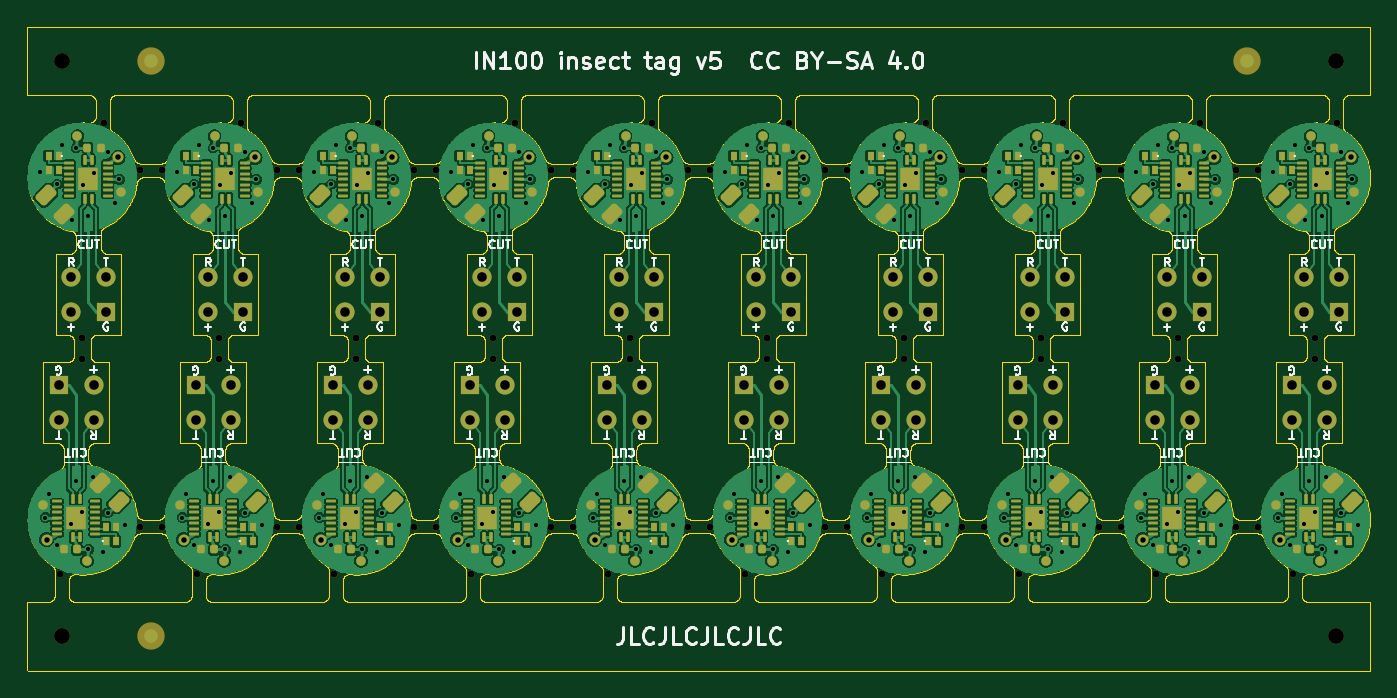
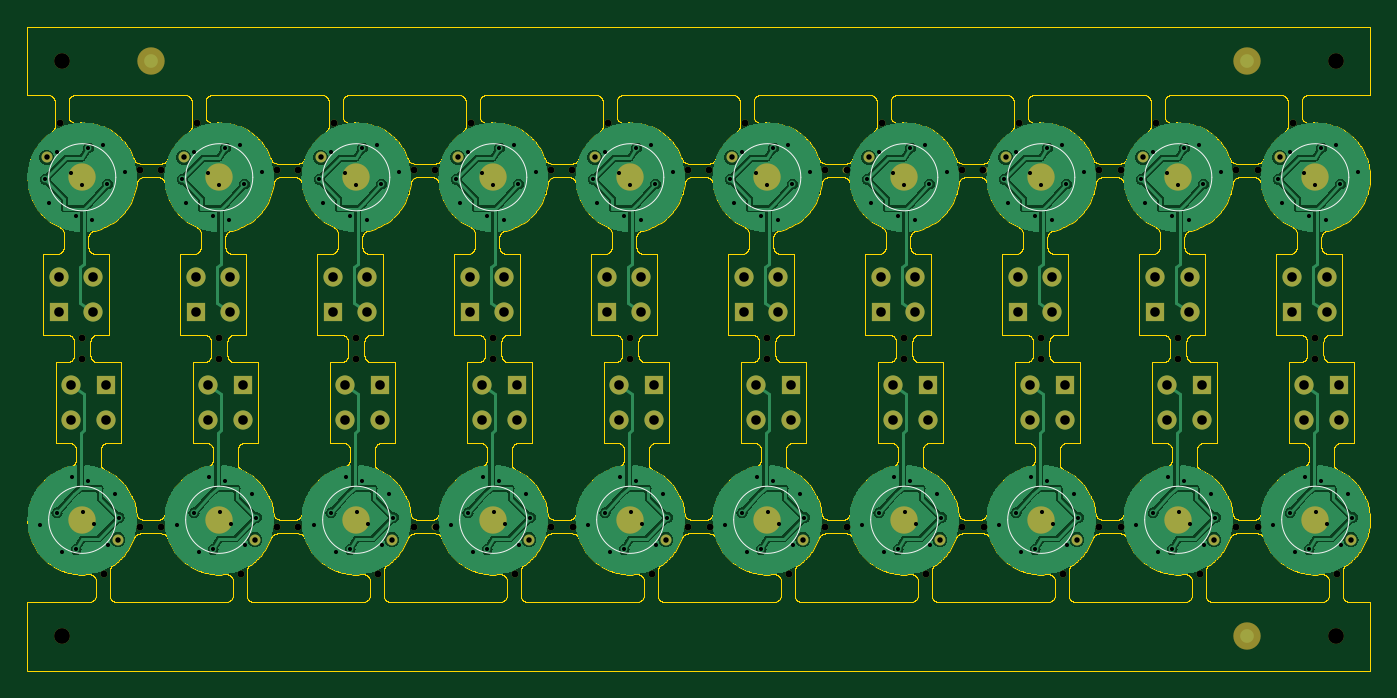
Circuit board: 10 layer files. Board 98.0 x 47.0 mm.
- bottom_copper: insect_tag_panel-CuBottom.gbl (306083 bytes)
- top_copper: insect_tag_panel-CuTop.gtl (586815 bytes)
- outline: insect_tag_panel-EdgeCuts.gm1 (557713 bytes)
- bottom_mask: insect_tag_panel-MaskBottom.gbs (10902 bytes)
- top_mask: insect_tag_panel-MaskTop.gts (28286 bytes)
- paste: insect_tag_panel-PasteBottom.gbp (523 bytes)
- paste: insect_tag_panel-PasteTop.gtp (18886 bytes)
- bottom_silk: insect_tag_panel-SilkBottom.gbo (3430 bytes)
- top_silk: insect_tag_panel-SilkTop.gto (72337 bytes)
- drill: insect_tag_panel.drl (6348 bytes)

=== bottom_copper: insect_tag_panel-CuBottom.gbl (306083 bytes, source omitted) ===
=== top_copper: insect_tag_panel-CuTop.gtl (586815 bytes, source omitted) ===
=== outline: insect_tag_panel-EdgeCuts.gm1 (557713 bytes, source omitted) ===
=== bottom_mask: insect_tag_panel-MaskBottom.gbs (10902 bytes, source omitted) ===
=== top_mask: insect_tag_panel-MaskTop.gts (28286 bytes, source omitted) ===
=== paste: insect_tag_panel-PasteBottom.gbp ===
G04 #@! TF.GenerationSoftware,KiCad,Pcbnew,7.0.11+dfsg-1build4*
G04 #@! TF.CreationDate,2026-10-30T17:12:29+01:00*
G04 #@! TF.ProjectId,insect_tag_panel,696e7365-6374-45f7-9461-675f70616e65,rev?*
G04 #@! TF.SameCoordinates,Original*
G04 #@! TF.FileFunction,Paste,Bot*
G04 #@! TF.FilePolarity,Positive*
%FSLAX46Y46*%
G04 Gerber Fmt 4.6, Leading zero omitted, Abs format (unit mm)*
G04 Created by KiCad (PCBNEW 7.0.11+dfsg-1build4) date 2026-10-30 17:12:29*
%MOMM*%
%LPD*%
G01*
G04 APERTURE LIST*
G04 APERTURE END LIST*
M02*

=== paste: insect_tag_panel-PasteTop.gtp (18886 bytes, source omitted) ===
=== bottom_silk: insect_tag_panel-SilkBottom.gbo ===
G04 #@! TF.GenerationSoftware,KiCad,Pcbnew,7.0.11+dfsg-1build4*
G04 #@! TF.CreationDate,2026-10-30T17:12:29+01:00*
G04 #@! TF.ProjectId,insect_tag_panel,696e7365-6374-45f7-9461-675f70616e65,rev?*
G04 #@! TF.SameCoordinates,Original*
G04 #@! TF.FileFunction,Legend,Bot*
G04 #@! TF.FilePolarity,Positive*
%FSLAX46Y46*%
G04 Gerber Fmt 4.6, Leading zero omitted, Abs format (unit mm)*
G04 Created by KiCad (PCBNEW 7.0.11+dfsg-1build4) date 2026-10-30 17:12:29*
%MOMM*%
%LPD*%
G01*
G04 APERTURE LIST*
%ADD10C,0.100000*%
G04 APERTURE END LIST*
D10*
G04 #@! TO.C,BT1*
X6449926Y36000924D02*
G75*
G03*
X1549926Y36000924I-2450000J0D01*
G01*
X1549926Y36000924D02*
G75*
G03*
X6449926Y36000924I2450000J0D01*
G01*
X16449773Y11000925D02*
G75*
G03*
X11549773Y11000925I-2450000J0D01*
G01*
X11549773Y11000925D02*
G75*
G03*
X16449773Y11000925I2450000J0D01*
G01*
X36449471Y11000925D02*
G75*
G03*
X31549471Y11000925I-2450000J0D01*
G01*
X31549471Y11000925D02*
G75*
G03*
X36449471Y11000925I2450000J0D01*
G01*
X16449775Y36000924D02*
G75*
G03*
X11549775Y36000924I-2450000J0D01*
G01*
X11549775Y36000924D02*
G75*
G03*
X16449775Y36000924I2450000J0D01*
G01*
X46449322Y36000924D02*
G75*
G03*
X41549322Y36000924I-2450000J0D01*
G01*
X41549322Y36000924D02*
G75*
G03*
X46449322Y36000924I2450000J0D01*
G01*
X66449020Y36000924D02*
G75*
G03*
X61549020Y36000924I-2450000J0D01*
G01*
X61549020Y36000924D02*
G75*
G03*
X66449020Y36000924I2450000J0D01*
G01*
X26449624Y36000924D02*
G75*
G03*
X21549624Y36000924I-2450000J0D01*
G01*
X21549624Y36000924D02*
G75*
G03*
X26449624Y36000924I2450000J0D01*
G01*
X96448565Y11000925D02*
G75*
G03*
X91548565Y11000925I-2450000J0D01*
G01*
X91548565Y11000925D02*
G75*
G03*
X96448565Y11000925I2450000J0D01*
G01*
X66449018Y11000925D02*
G75*
G03*
X61549018Y11000925I-2450000J0D01*
G01*
X61549018Y11000925D02*
G75*
G03*
X66449018Y11000925I2450000J0D01*
G01*
X86448718Y36000924D02*
G75*
G03*
X81548718Y36000924I-2450000J0D01*
G01*
X81548718Y36000924D02*
G75*
G03*
X86448718Y36000924I2450000J0D01*
G01*
X46449320Y11000925D02*
G75*
G03*
X41549320Y11000925I-2450000J0D01*
G01*
X41549320Y11000925D02*
G75*
G03*
X46449320Y11000925I2450000J0D01*
G01*
X36449473Y36000924D02*
G75*
G03*
X31549473Y36000924I-2450000J0D01*
G01*
X31549473Y36000924D02*
G75*
G03*
X36449473Y36000924I2450000J0D01*
G01*
X76448867Y11000925D02*
G75*
G03*
X71548867Y11000925I-2450000J0D01*
G01*
X71548867Y11000925D02*
G75*
G03*
X76448867Y11000925I2450000J0D01*
G01*
X76448869Y36000924D02*
G75*
G03*
X71548869Y36000924I-2450000J0D01*
G01*
X71548869Y36000924D02*
G75*
G03*
X76448869Y36000924I2450000J0D01*
G01*
X86448716Y11000925D02*
G75*
G03*
X81548716Y11000925I-2450000J0D01*
G01*
X81548716Y11000925D02*
G75*
G03*
X86448716Y11000925I2450000J0D01*
G01*
X6449924Y11000925D02*
G75*
G03*
X1549924Y11000925I-2450000J0D01*
G01*
X1549924Y11000925D02*
G75*
G03*
X6449924Y11000925I2450000J0D01*
G01*
X56449169Y11000925D02*
G75*
G03*
X51549169Y11000925I-2450000J0D01*
G01*
X51549169Y11000925D02*
G75*
G03*
X56449169Y11000925I2450000J0D01*
G01*
X26449622Y11000925D02*
G75*
G03*
X21549622Y11000925I-2450000J0D01*
G01*
X21549622Y11000925D02*
G75*
G03*
X26449622Y11000925I2450000J0D01*
G01*
X56449171Y36000924D02*
G75*
G03*
X51549171Y36000924I-2450000J0D01*
G01*
X51549171Y36000924D02*
G75*
G03*
X56449171Y36000924I2450000J0D01*
G01*
X96448567Y36000924D02*
G75*
G03*
X91548567Y36000924I-2450000J0D01*
G01*
X91548567Y36000924D02*
G75*
G03*
X96448567Y36000924I2450000J0D01*
G01*
G04 #@! TD*
M02*

=== top_silk: insect_tag_panel-SilkTop.gto (72337 bytes, source omitted) ===
=== drill: insect_tag_panel.drl (6348 bytes, source omitted) ===
